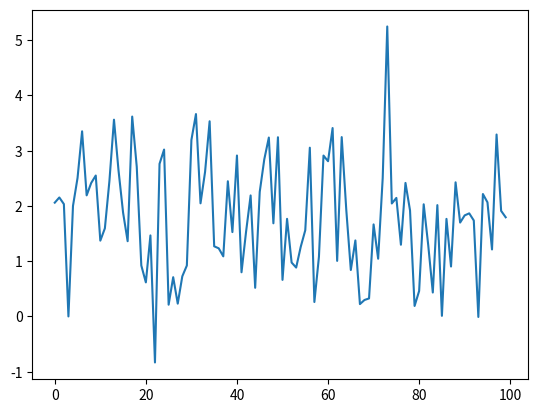

Recreate this plot in Python.
# generate white noise
import numpy as np
import matplotlib.pyplot as plt

data_len = 100 # データ長
mean=2.0 # 平均
std = 1.0 # 標準偏差

y = np.random.normal(mean,std,data_len)

plt.figure(facecolor="white")
plt.plot(y)
plt.show()